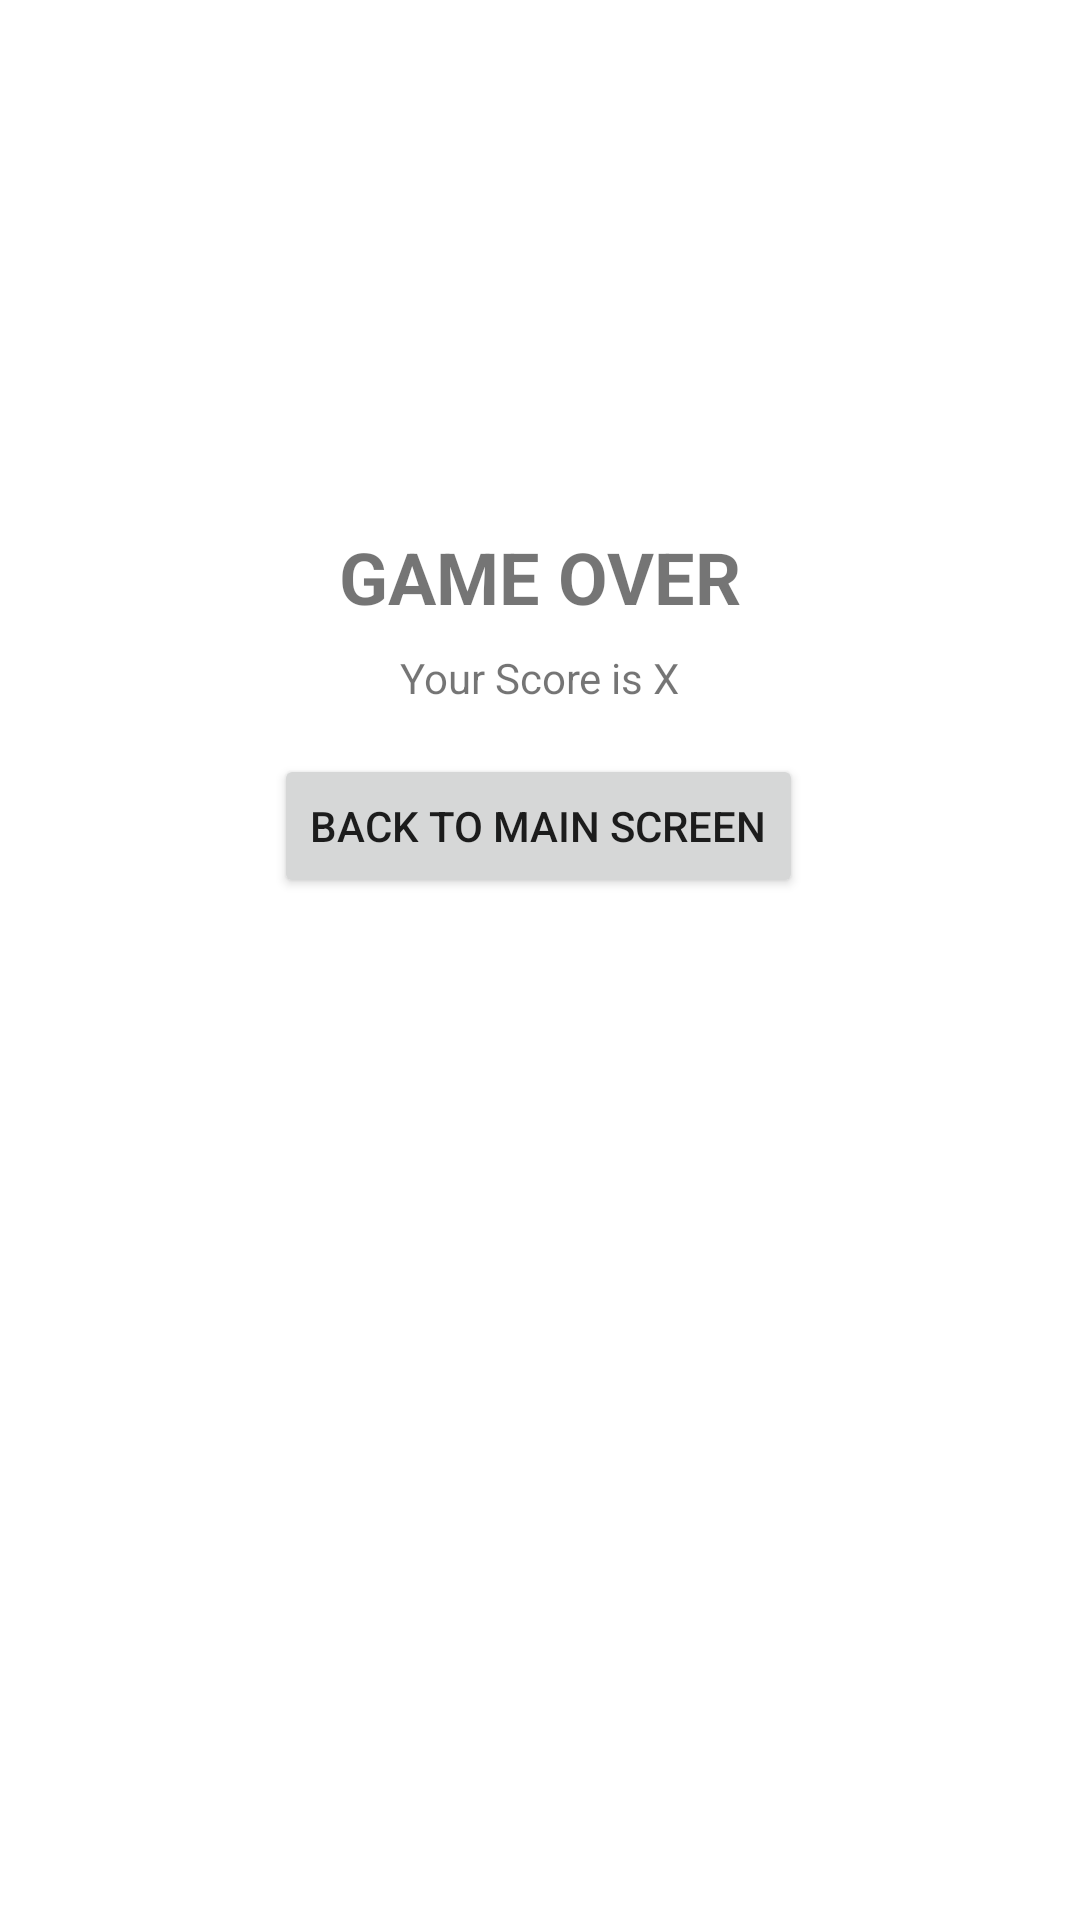

This screen was rendered from an Android layout file. Write that file and the resources it references.
<!-- AndroidManifest.xml: application theme Theme.Adv160419017Week2 -->
<!-- res/layout/fragment_game_over.xml -->
<?xml version="1.0" encoding="utf-8"?>
<androidx.constraintlayout.widget.ConstraintLayout xmlns:android="http://schemas.android.com/apk/res/android"
    xmlns:app="http://schemas.android.com/apk/res-auto"
    xmlns:tools="http://schemas.android.com/tools"
    android:id="@+id/frameLayout3"
    android:layout_width="match_parent"
    android:layout_height="match_parent"
    tools:context=".FragmentGameOver" >

    <TextView
        android:id="@+id/textView2"
        android:layout_width="wrap_content"
        android:layout_height="wrap_content"
        android:layout_marginTop="176dp"
        android:text="GAME OVER"
        android:textSize="24sp"
        android:textStyle="bold"
        app:layout_constraintEnd_toEndOf="parent"
        app:layout_constraintStart_toStartOf="parent"
        app:layout_constraintTop_toTopOf="parent" />

    <TextView
        android:id="@+id/textViewScore"
        android:layout_width="wrap_content"
        android:layout_height="wrap_content"
        android:layout_marginTop="8dp"
        android:text="Your Score is X"
        app:layout_constraintEnd_toEndOf="parent"
        app:layout_constraintStart_toStartOf="parent"
        app:layout_constraintTop_toBottomOf="@+id/textView2" />

    <Button
        android:id="@+id/buttonMainScreen"
        android:layout_width="wrap_content"
        android:layout_height="wrap_content"
        android:layout_marginTop="16dp"
        android:text="Back To Main Screen"
        app:icon="@drawable/ic_baseline_arrow_back_24"
        app:layout_constraintEnd_toEndOf="parent"
        app:layout_constraintHorizontal_bias="0.497"
        app:layout_constraintStart_toStartOf="parent"
        app:layout_constraintTop_toBottomOf="@+id/textViewScore" />
</androidx.constraintlayout.widget.ConstraintLayout>
<!-- resources referenced by this layout -->
<resources>
  <style name="Theme.Adv160419017Week2" parent="Theme.MaterialComponents.DayNight.DarkActionBar">
          
          <item name="colorPrimary">@color/purple_500</item>
          <item name="colorPrimaryVariant">@color/purple_700</item>
          <item name="colorOnPrimary">@color/white</item>
          
          <item name="colorSecondary">@color/teal_200</item>
          <item name="colorSecondaryVariant">@color/teal_700</item>
          <item name="colorOnSecondary">@color/black</item>
          
          <item name="android:statusBarColor" tools:targetApi="l">?attr/colorPrimaryVariant</item>
          
      </style>
  <!-- not gathered from this repository: default colours our renderer supplied (Android Studio template values) -->
  <color name="purple_500">#FF6200EE</color>
  <color name="purple_700">#FF3700B3</color>
  <color name="teal_200">#FF03DAC5</color>
  <color name="teal_700">#FF018786</color>
  <color name="black">#FF000000</color>
  <color name="white">#FFFFFFFF</color>
</resources>
